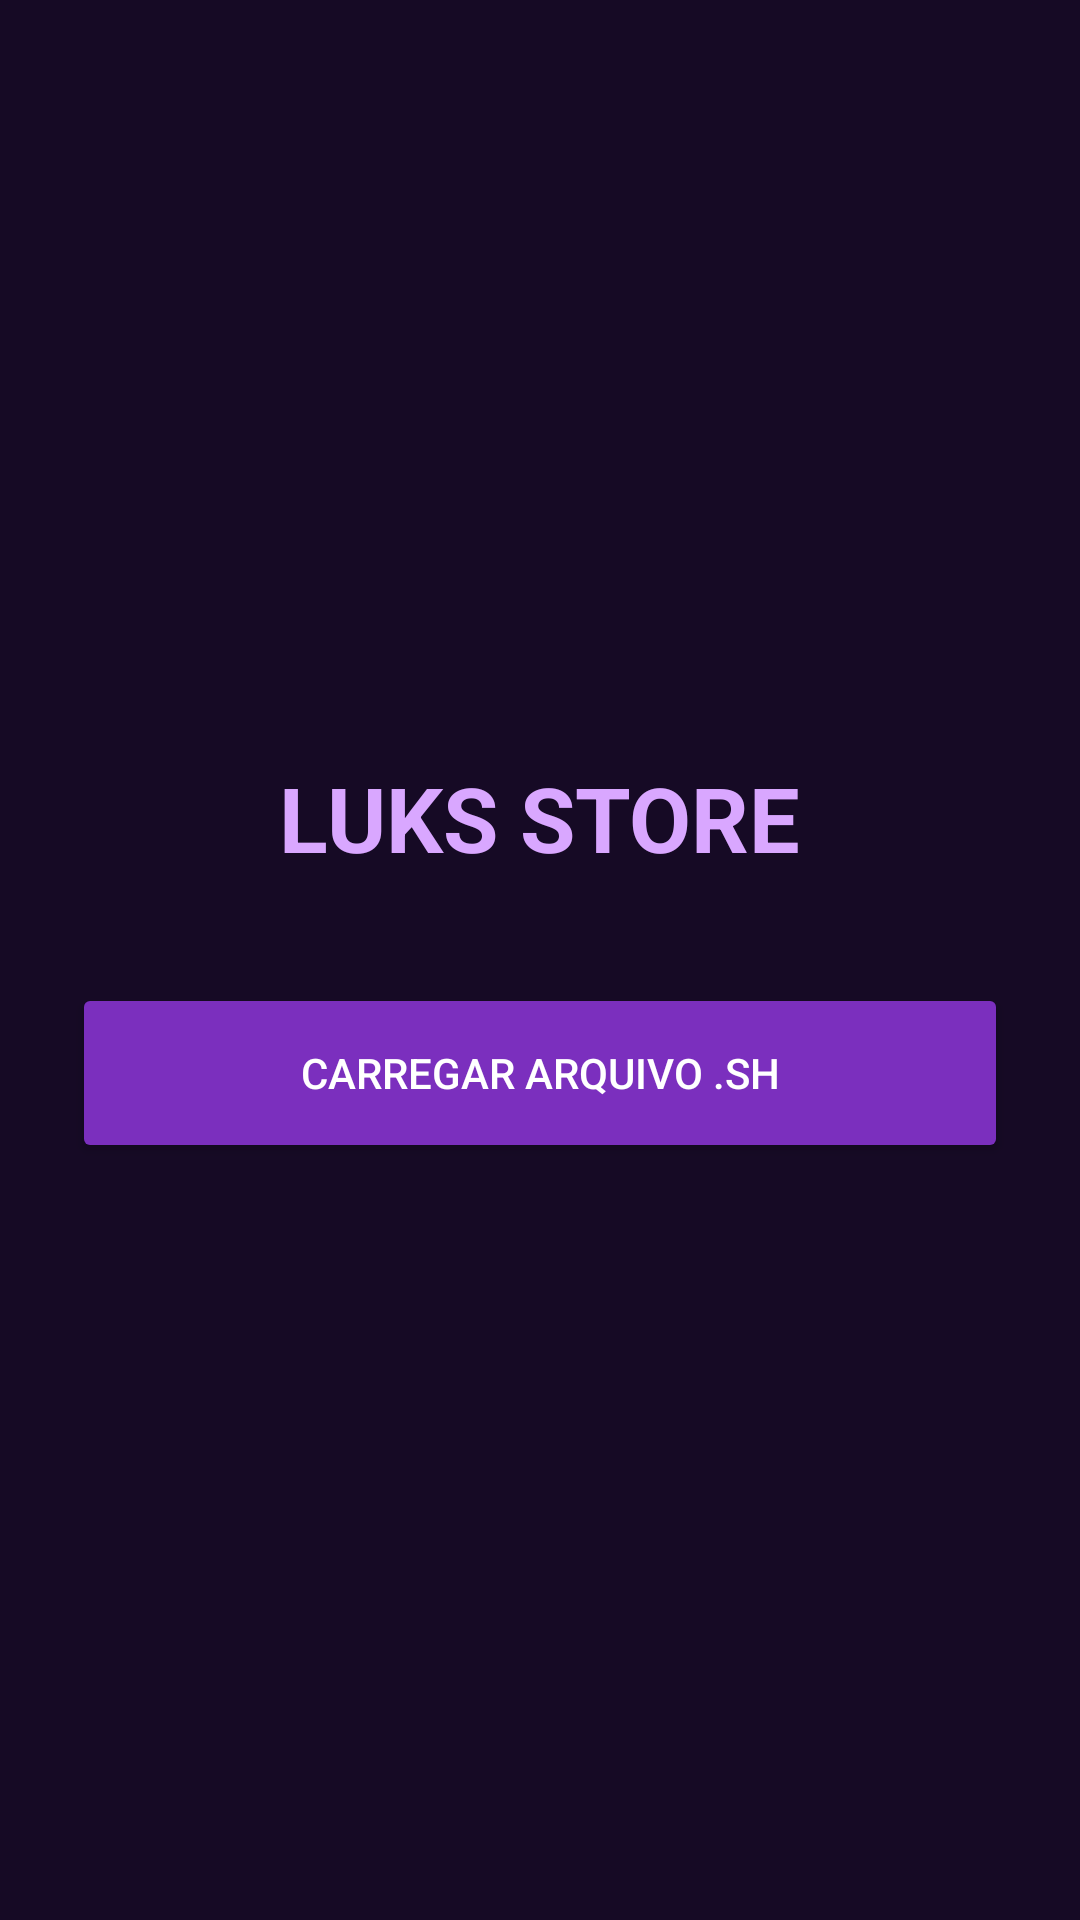

This screen was rendered from an Android layout file. Write that file and the resources it references.
<!-- AndroidManifest.xml: application theme android:Theme.Material.NoActionBar -->
<!-- res/layout/activity_main.xml -->
<?xml version="1.0" encoding="utf-8"?>
<LinearLayout xmlns:android="http://schemas.android.com/apk/res/android"
    android:layout_width="match_parent"
    android:layout_height="match_parent"
    android:orientation="vertical"
    android:gravity="center"
    android:padding="24dp"
    android:background="#160A25">

    <TextView
        android:id="@+id/tvTitulo"
        android:layout_width="wrap_content"
        android:layout_height="wrap_content"
        android:text="@string/app_title"
        android:textColor="#D9A7FF"
        android:textSize="30sp"
        android:textStyle="bold"
        android:layout_marginBottom="35dp" />

    <Button
        android:id="@+id/btnCarregar"
        android:layout_width="match_parent"
        android:layout_height="60dp"
        android:text="@string/btn_carregar"
        android:textColor="#FFFFFF"
        android:backgroundTint="#7B2FBE" />

</LinearLayout>
<!-- resources referenced by this layout -->
<resources>
  <string name="app_title">LUKS STORE</string>
  <string name="btn_carregar">Carregar arquivo .sh</string>
</resources>
